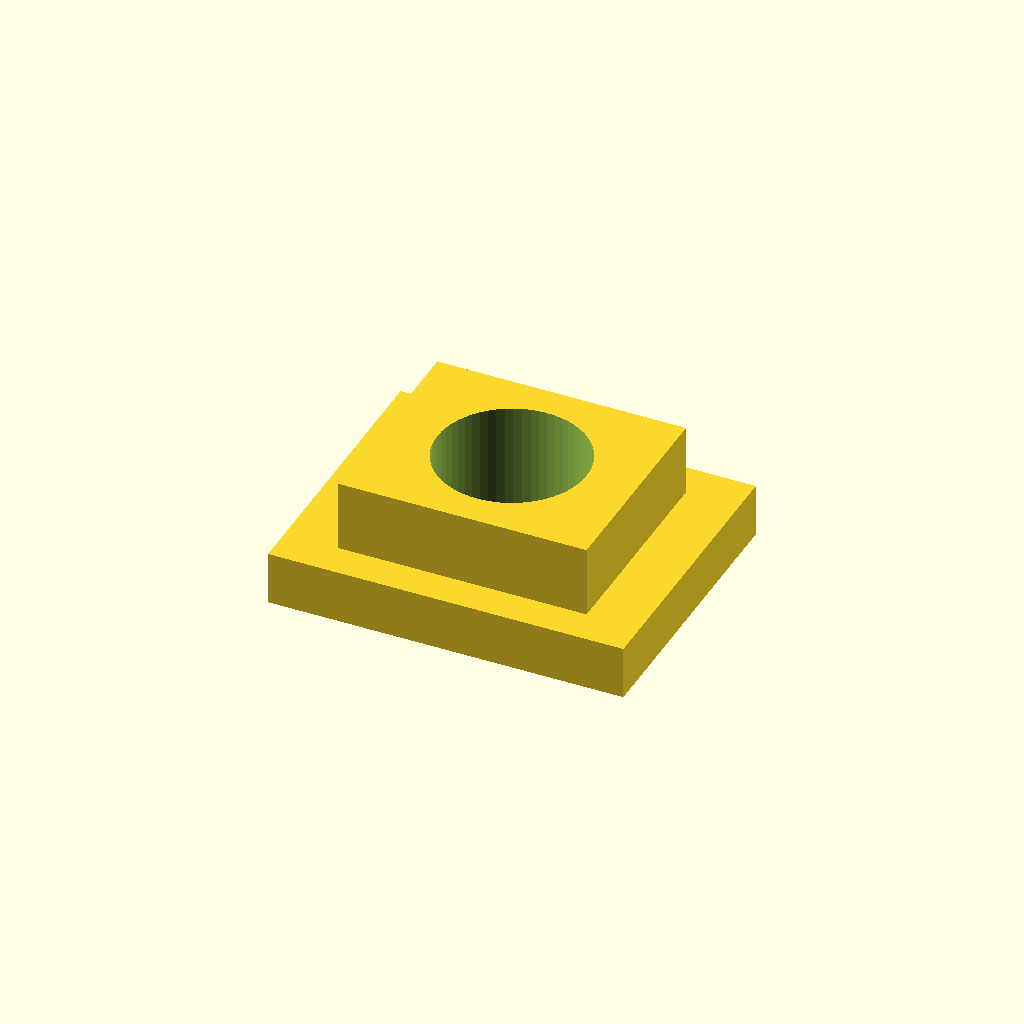
Cell 1: rendered with the file's own defaults.
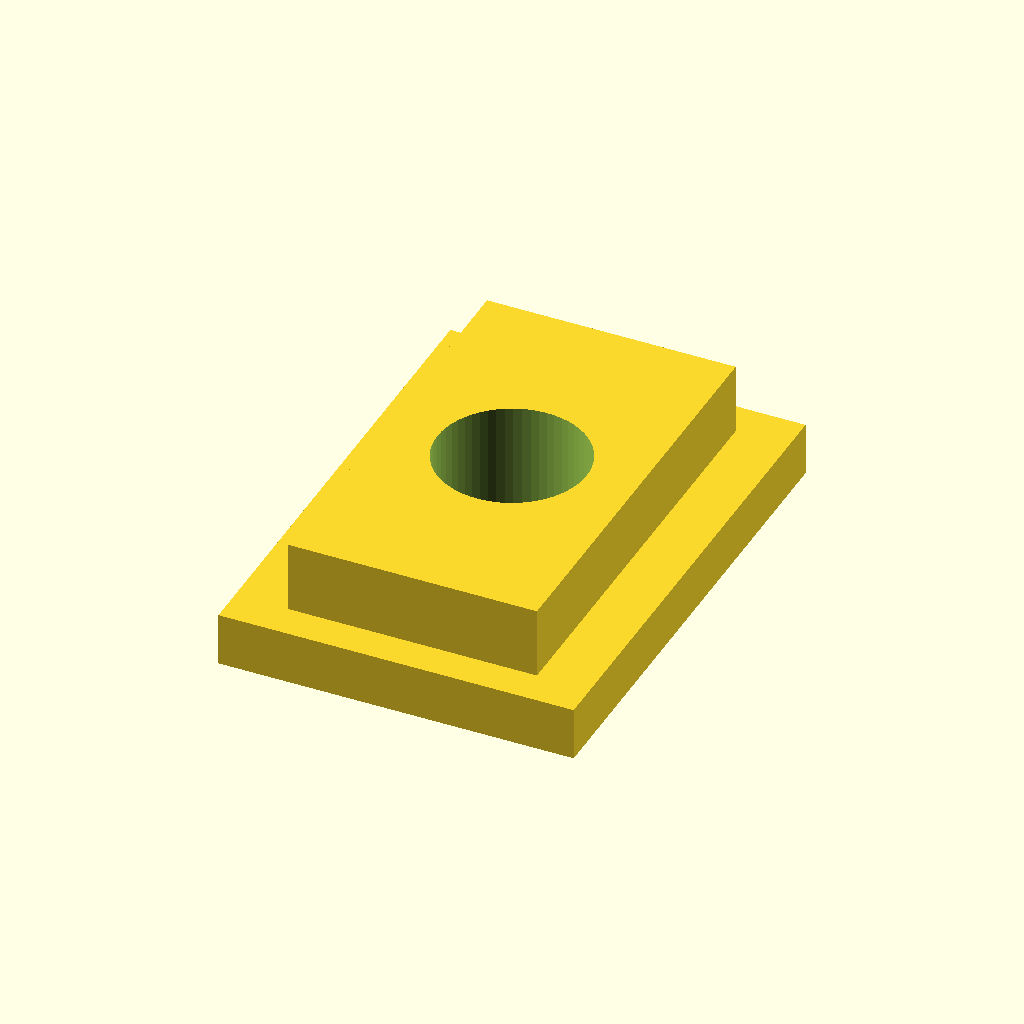
Cell 2: slot_w = 24 (everything else at default).
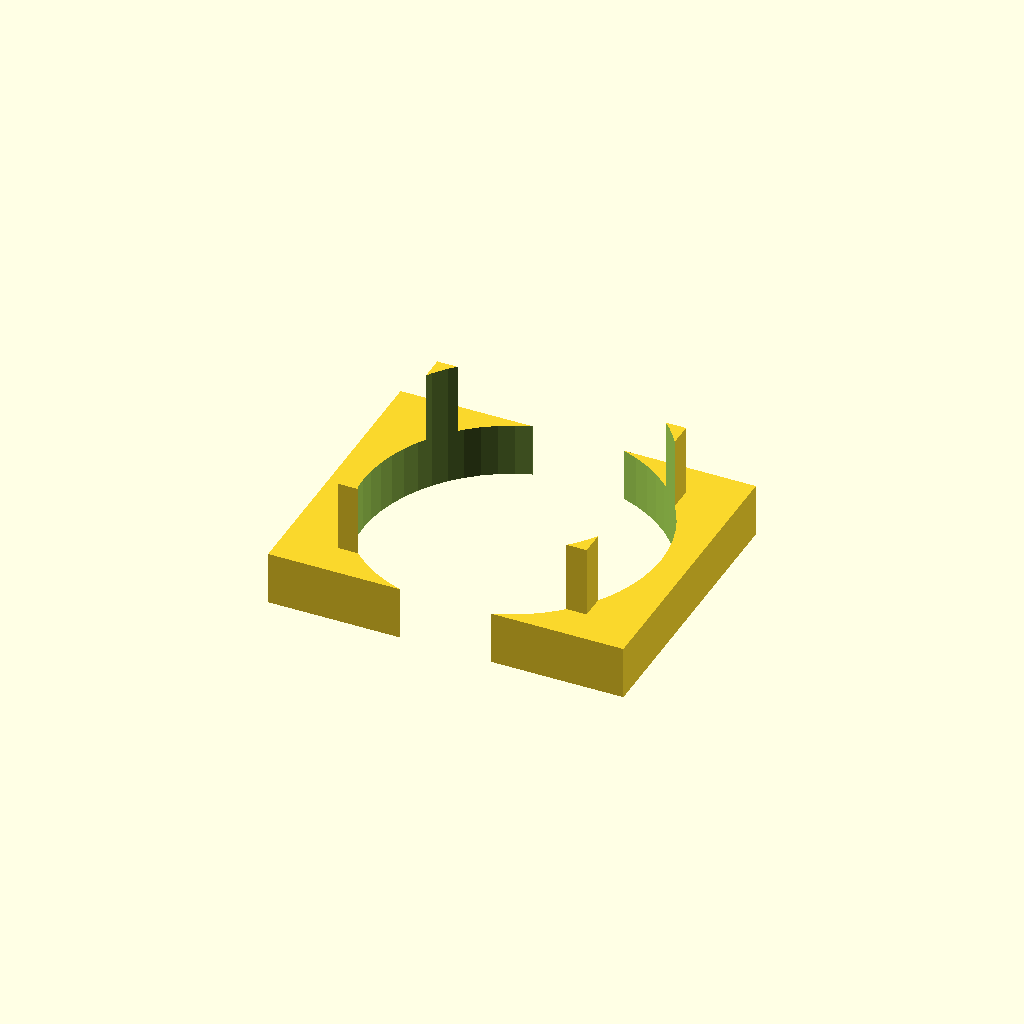
Cell 3: the same model with thread_d = 16.8.
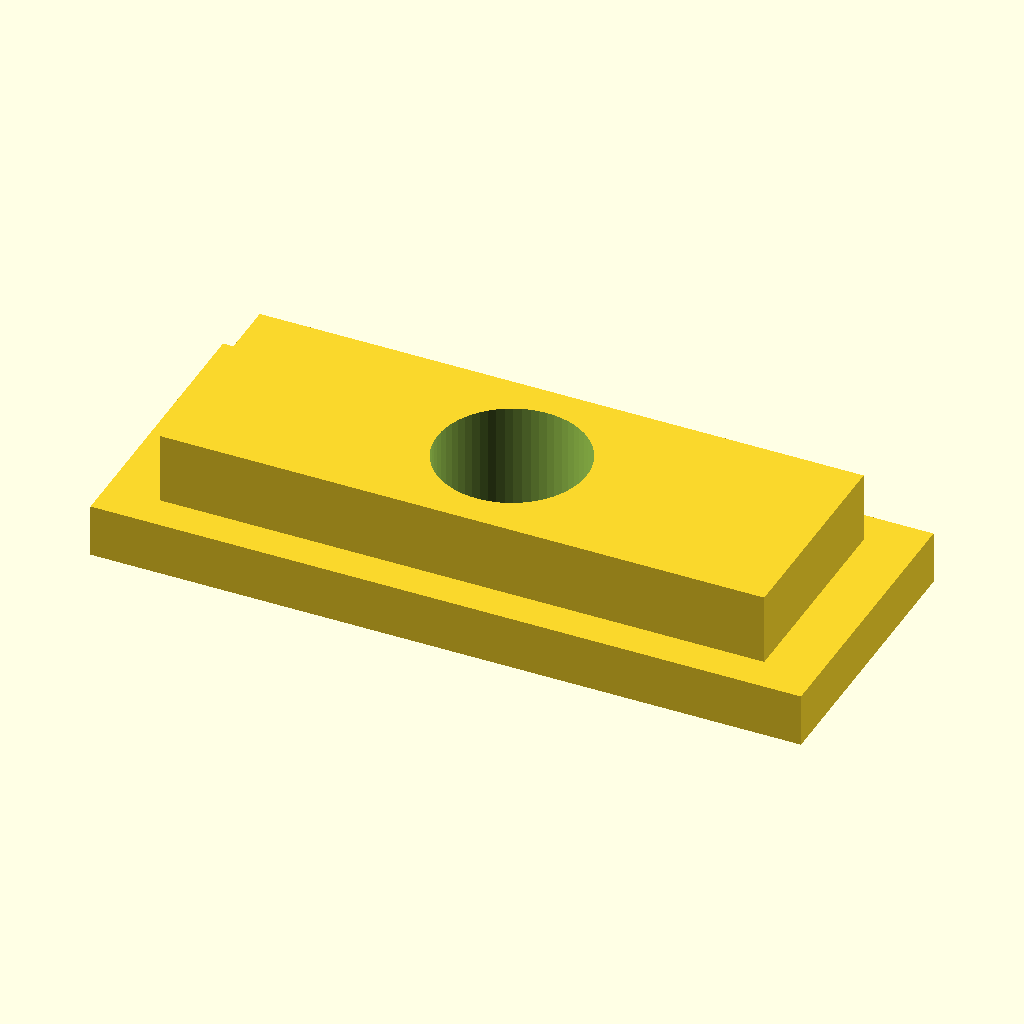
Cell 4: length = 40 (everything else at default).
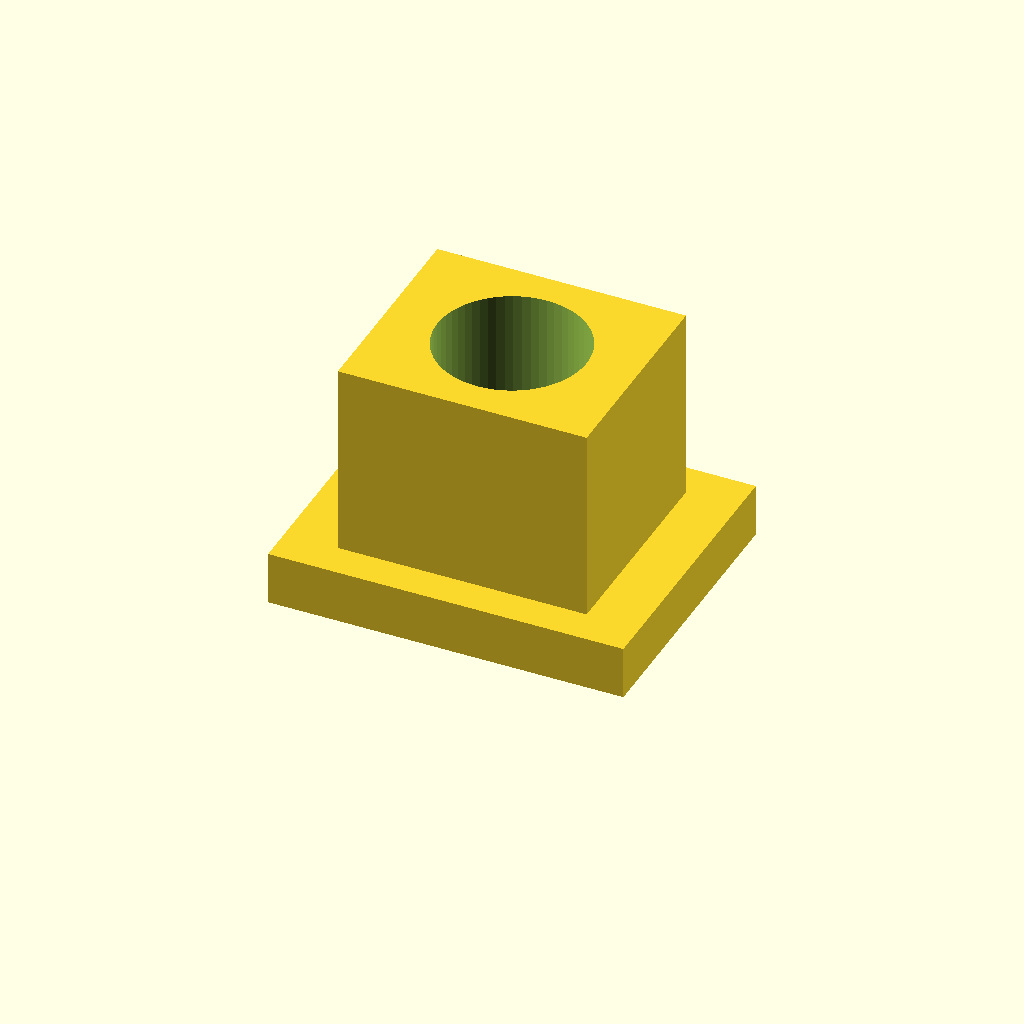
Cell 5 — body_h set to 14, the other parameters unchanged.
All cells are drawn from one camera (rotation 55°, 0°, 25°, orthographic, colour scheme Cornfield), so only the parameter changes between them.
OpenSCAD source file optional_data/data/parts/part_0482.scad:
// T-slot nut for aluminium extrusion.
$fn = 60;
eps = 0.02;
slot_w = 12;
thread_d = 8.4;
length = 20;
body_w = slot_w + 4;
body_h = 7;
difference() {
    union() {
        translate([-length / 2, -body_w / 2, 0]) cube([length, body_w, 3]);
        translate([-length / 2 + 3, -slot_w / 2, 3]) cube([length - 6, slot_w, body_h - 3]);
    }
    translate([0, 0, -eps]) cylinder(d = thread_d, h = body_h + 2 * eps);
}
Parameter table extracted from the source (name, type, default, range or options):
eps: number, default 0.02
slot_w: number, default 12
thread_d: number, default 8.4
length: number, default 20
body_h: number, default 7
